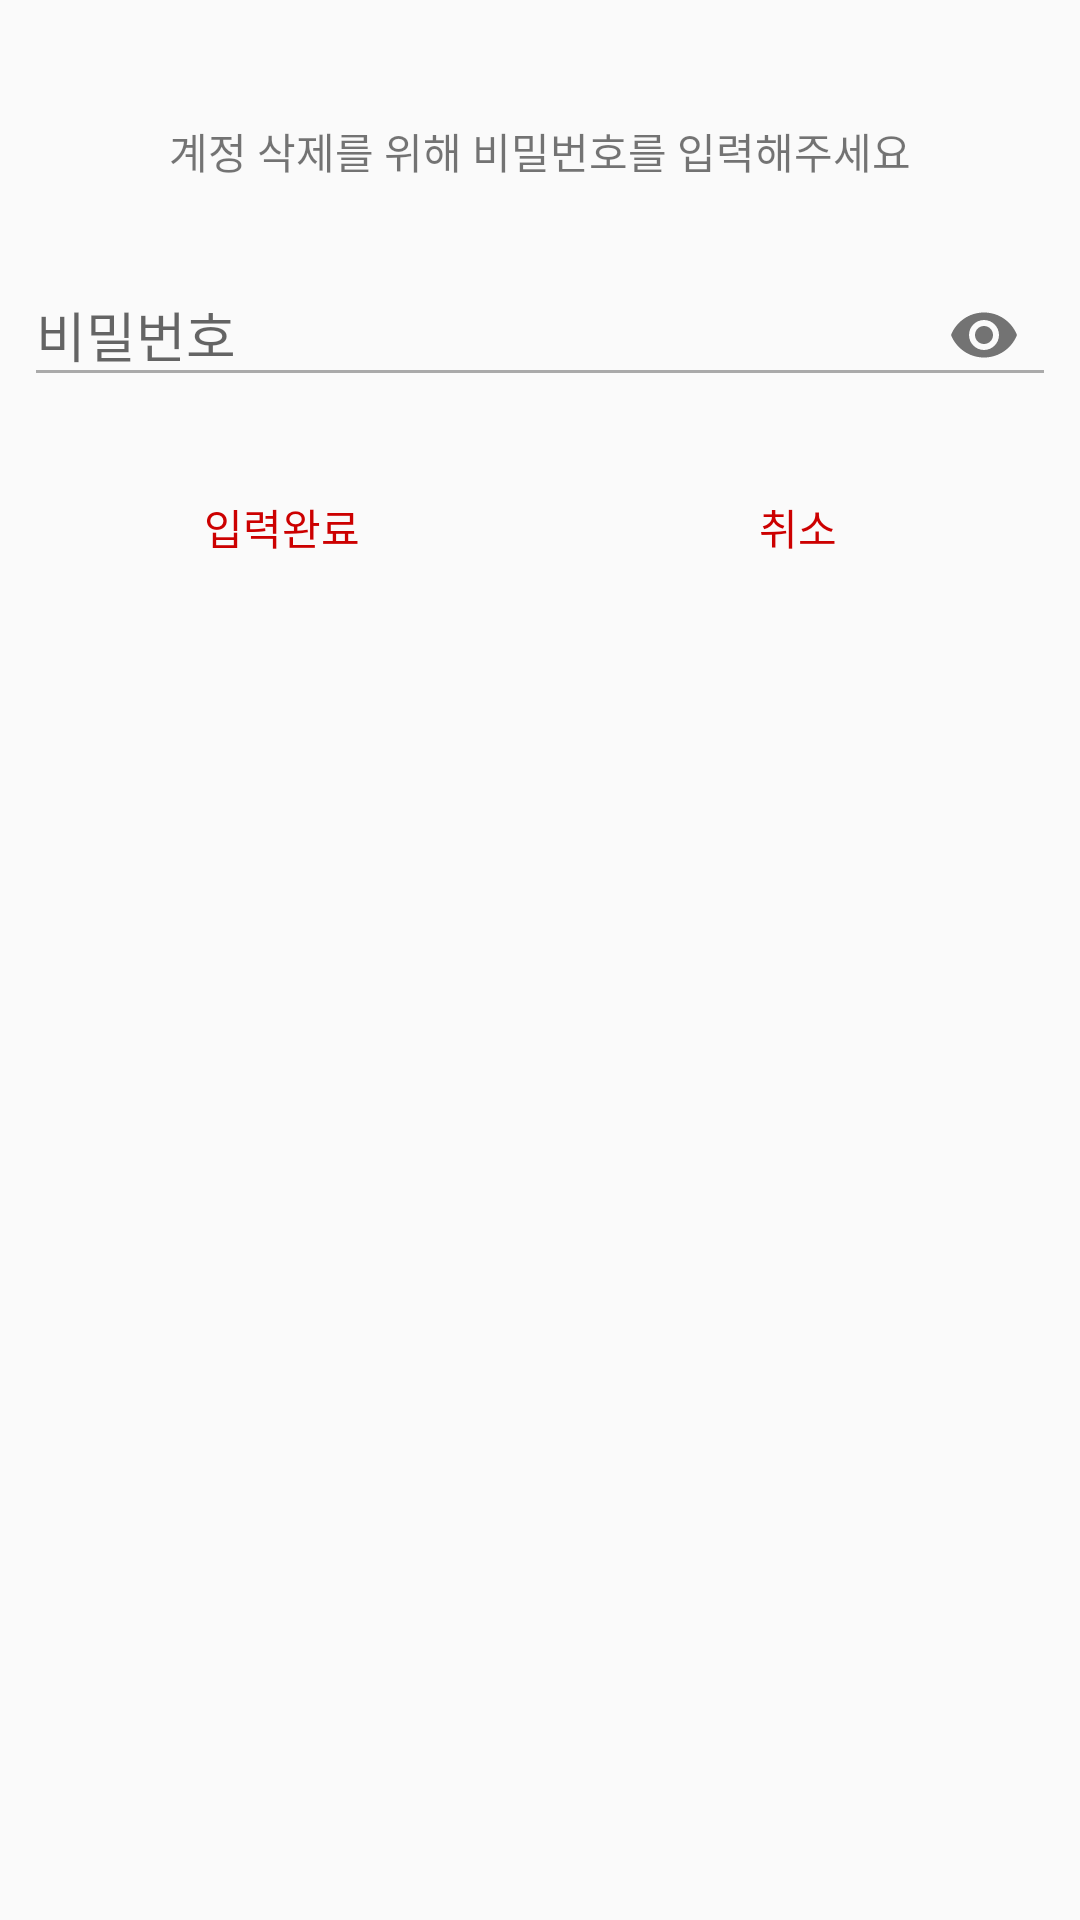

Reconstruct the res/layout file that produces this screen, plus the resources it refers to.
<!-- AndroidManifest.xml: activity theme AppTheme2 -->
<!-- res/layout/activity_delete_email_account.xml -->
<?xml version="1.0" encoding="utf-8"?>
<RelativeLayout xmlns:android="http://schemas.android.com/apk/res/android"
    android:layout_width="match_parent"
    android:layout_height="match_parent"
    xmlns:app="http://schemas.android.com/apk/res-auto">

    <TextView
        android:id="@+id/delete_email_account_txt"
        android:layout_width="match_parent"
        android:gravity="center"
        android:layout_height="wrap_content"
        android:layout_marginTop="40dp"
        android:text="계정 삭제를 위해 비밀번호를 입력해주세요" />


    <android.support.design.widget.TextInputLayout
        android:id="@+id/delete_email_account_edit_layout"
        android:layout_width="match_parent"
        android:layout_height="wrap_content"
        android:layout_marginRight="8dp"
        android:layout_marginLeft="8dp"
        android:layout_marginTop="16dp"
        android:layout_below="@id/delete_email_account_txt"
        app:passwordToggleEnabled="true">

        <android.support.design.widget.TextInputEditText
            android:id="@+id/delete_email_account_edit_txt"
            android:layout_width="match_parent"
            android:layout_height="wrap_content"
            android:hint="비밀번호"
            android:inputType="textPassword"/>
    </android.support.design.widget.TextInputLayout>

    <LinearLayout
        android:layout_below="@id/delete_email_account_edit_layout"
        android:layout_width="match_parent"
        android:layout_height="wrap_content"
        android:layout_marginTop="16dp"
        android:weightSum="2"
        android:paddingRight="8dp"
        android:paddingLeft="8dp"
        android:orientation="horizontal">

        <Button
            android:id="@+id/delete_email_account_confirm_btn"
            android:layout_width="0dp"
            android:layout_height="wrap_content"
            android:layout_weight="1"
            android:background="@drawable/button_custom_edit_info_dialog"
            android:textColor="@color/colorPrimary"
            android:text="입력완료" />

        <Button
            android:id="@+id/delete_email_account_cancel_btn"
            android:layout_width="0dp"
            android:layout_height="wrap_content"
            android:background="@drawable/button_custom_edit_info_dialog"
            android:layout_weight="1"
            android:textColor="@color/colorPrimary"
            android:text="취소" />
    </LinearLayout>


</RelativeLayout>
<!-- resources referenced by this layout -->
<resources>
  <color name="colorPrimary">@android:color/holo_red_dark</color>
  <!-- drawable button_custom_edit_info_dialog (drawable) -->
  <?xml version="1.0" encoding="utf-8"?>
  <selector xmlns:android="http://schemas.android.com/apk/res/android">
      <item android:state_pressed="true">
          <shape android:shape="rectangle">
              <solid android:color="@color/transparent"></solid>
          </shape>
      </item>
      <item android:state_pressed="false">
          <shape android:shape="rectangle"  >
              <solid android:color="@color/transparent"/>
          </shape>
      </item>
  </selector>
  <style name="AppTheme2" parent="Theme.AppCompat.Light.DarkActionBar">
          <item name="colorPrimary">@color/colorPrimary</item>
          <item name="colorPrimaryDark">@color/colorPrimaryDark</item>
          <item name="colorAccent">@color/colorAccent</item>
          <item name="windowActionBar">false</item>
          <item name="windowNoTitle">true</item>
          <item name="colorControlNormal">@android:color/darker_gray</item>
          <item name="colorControlActivated">@android:color/holo_red_dark</item>
      </style>
  <color name="colorPrimaryDark">#9f0000</color>
  <color name="colorAccent">@android:color/white</color>
</resources>
